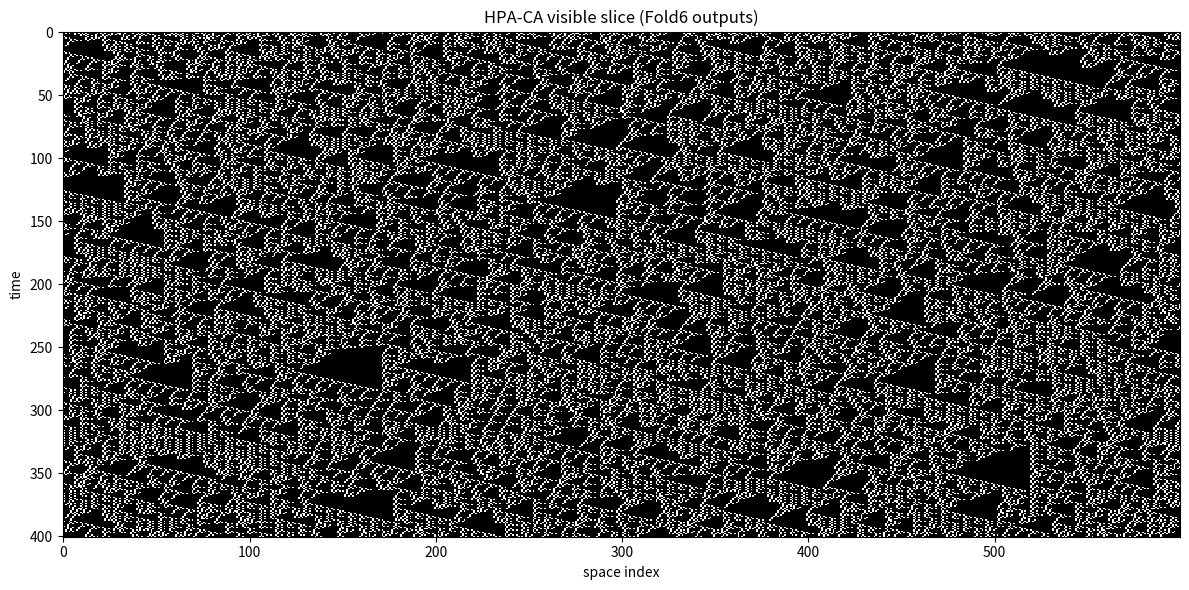
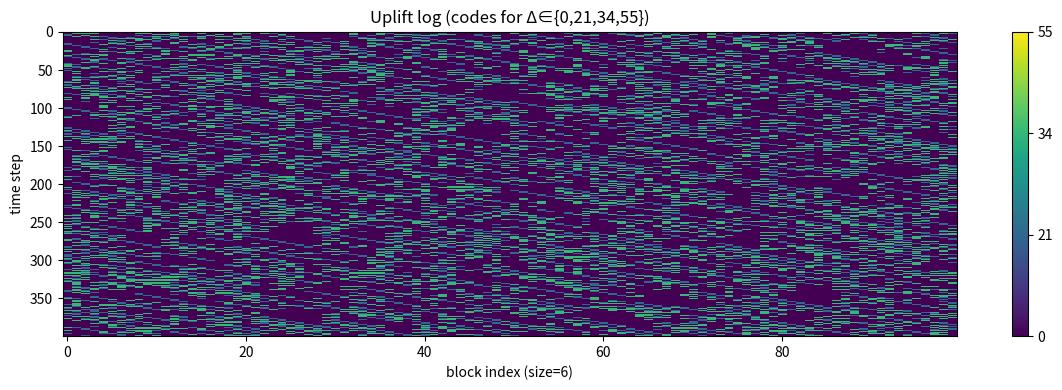
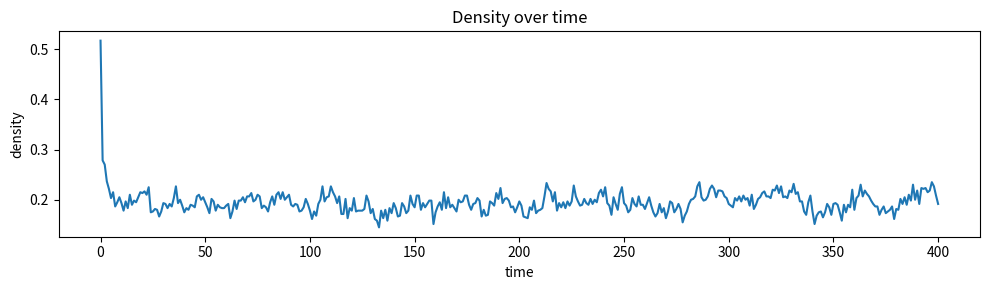
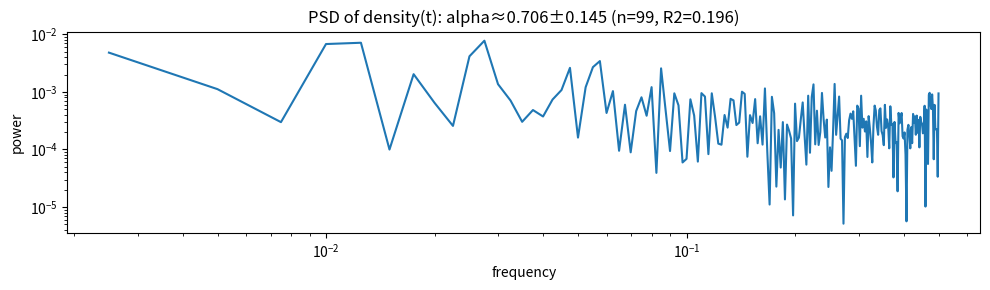
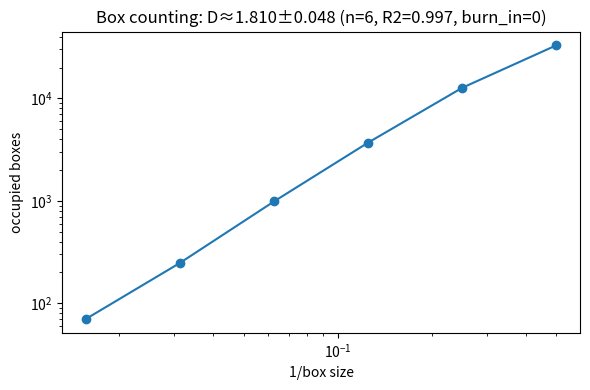

Reproduce these figures in Python, in order.
#!/usr/bin/env python3
"""Lossless HPA-CA prototype (m=6, 64→21 Fold6 kernel + explicit uplift log).

Core idea
---------
Each local 6-bit *microstate* is a binary word b∈{0,1}^6, i.e. an integer N∈{0,…,63}.
We compute Fold6(N) by greedy Zeckendorf normalization and truncation to a 6-digit
(F7..F2) window. This produces an *admissible* (no adjacent ones) 6-bit word w∈X6,
|X6|=21.

The map Fold6 is many-to-one on {0,…,63}; the missing information is the *uplift*
Δ(N) = N − V(w), where V(w)=Σ_{k=1..6} w_k F_{8-k} is the Zeckendorf value inside
this window. For m=6 and N∈{0,…,63}, one has Δ∈{0,21,34,55}.

We make the dynamics lossless by recording Δ for every block update as a time-edge label.
Given (w,Δ) we can reconstruct N = V(w)+Δ and hence the original 6-bit microstate.

Global evolution
----------------
We evolve a 1D periodic bit lattice of length L using a Margolus partition:
  - even t: blocks start at offset 0
  - odd  t: blocks start at offset 3
with block width m=6.

At each step we apply the *same* local kernel to every block:
  block_bits -> N (binary) -> (w=Fold6(N), Δ) -> write w into next state
and store Δ in an uplift table (time × block-index).

This script writes:
  - spacetime.png : (T+1)×L bitmap of the visible stable slice
  - uplift.png    : T×(L/6) image of Δ-codes (0/21/34/55)
  - density.png   : density(t)
  - psd.png       : power spectral density of density(t)
  - boxcount.png  : simple box-counting curve + estimated fractal dimension
  - data.npz      : raw arrays (states, uplift, density)

No external input is used after initialization (seeded RNG only for the t=0 state).
"""

from __future__ import annotations

import argparse
import os
from dataclasses import dataclass
from typing import Dict, List, Tuple

import numpy as np
import matplotlib.pyplot as plt


# ---------- Fibonacci / Zeckendorf utilities ----------

def fib_sequence(n_max: int) -> List[int]:
    """Return Fibonacci numbers F[0..n_max] with F1=F2=1."""
    F = [0, 1]
    while len(F) <= n_max:
        F.append(F[-1] + F[-2])
    return F


F = fib_sequence(20)
# Window m=6 uses weights F7..F2 = 13,8,5,3,2,1
F_WEIGHTS_MSB = [F[7], F[6], F[5], F[4], F[3], F[2]]  # [13, 8, 5, 3, 2, 1]


def zeckendorf_digits(N: int, max_fib_index: int = 10) -> Dict[int, int]:
    """Greedy Zeckendorf decomposition.

    Returns digits c_i for weights F_i (i>=2), encoded as a dict {i:0/1}.
    Uniqueness is classical (Zeckendorf theorem).
    """
    if N < 0:
        raise ValueError("N must be nonnegative")

    digits = {i: 0 for i in range(2, max_fib_index + 1)}

    # find largest i with F[i] <= N
    i = max_fib_index
    while i >= 2 and F[i] > N:
        i -= 1

    while N > 0 and i >= 2:
        if F[i] <= N:
            digits[i] = 1
            N -= F[i]
            i -= 2  # skip adjacent weight
        else:
            i -= 1

    return digits


def fold6_from_int(N: int) -> np.ndarray:
    """Fold6: {0..63} -> X6 (length-6 admissible word, MSB->LSB, weights 13..1)."""
    if not (0 <= N <= 63):
        raise ValueError("Fold6 expects N in [0,63]")

    d = zeckendorf_digits(N, max_fib_index=10)
    # digits for F7..F2 correspond to indices 7..2
    bits = [d[i] for i in range(7, 1, -1)]
    return np.array(bits, dtype=np.uint8)


def zeck_value(bits6_msb: np.ndarray) -> int:
    """Zeckendorf value inside the m=6 window, using weights 13..1."""
    return int(sum(int(b) * w for b, w in zip(bits6_msb.tolist(), F_WEIGHTS_MSB)))


def int_to_bits6_msb(N: int) -> np.ndarray:
    """Binary 6-bit MSB->LSB."""
    return np.array([(N >> k) & 1 for k in range(5, -1, -1)], dtype=np.uint8)


def bits6_to_int_msb(bits6: np.ndarray) -> int:
    """Binary bits6 MSB->LSB -> integer 0..63."""
    N = 0
    for b in bits6.tolist():
        N = (N << 1) | int(b)
    return int(N)


# Precompute LUTs for speed
FOLD6_LUT = np.stack([fold6_from_int(N) for N in range(64)], axis=0)  # (64,6)
ZECKVAL_LUT = np.array([zeck_value(FOLD6_LUT[N]) for N in range(64)], dtype=np.int32)
UPLIFT_LUT = np.array([N - int(ZECKVAL_LUT[N]) for N in range(64)], dtype=np.int32)

# Uplift codes: 0,21,34,55 -> 0,1,2,3 (2 bits)
UPLIFT_VALUES = [0, 21, 34, 55]
UPLIFT_TO_CODE = {v: i for i, v in enumerate(UPLIFT_VALUES)}
CODE_TO_UPLIFT = {i: v for i, v in enumerate(UPLIFT_VALUES)}


def fold6_kernel(bits6: np.ndarray) -> Tuple[np.ndarray, int]:
    """Apply the 64→21 kernel to one 6-bit binary microstate.

    Returns:
      w: Fold6(N) as 6 bits (MSB->LSB, admissible)
      uplift: Δ(N) in {0,21,34,55}
    """
    N = bits6_to_int_msb(bits6)
    w = FOLD6_LUT[N]
    uplift = int(UPLIFT_LUT[N])
    return w.copy(), uplift


# ---------- CA evolution (Margolus partition) ----------

@dataclass
class RunResult:
    states: np.ndarray  # (T+1, L) bits
    uplift: np.ndarray  # (T, nb) uplift codes 0..3
    density: np.ndarray  # (T+1,)


def evolve(L: int, T: int, seed: int, p: float) -> RunResult:
    if L % 6 != 0:
        raise ValueError("L must be a multiple of 6 for this prototype")

    rng = np.random.default_rng(seed)
    state = (rng.random(L) < p).astype(np.uint8)

    return evolve_from_state(state, T=T)


def evolve_from_state(initial_state: np.ndarray, T: int) -> RunResult:
    """Evolve starting from an explicit initial state (length-L bit array)."""
    state = np.asarray(initial_state, dtype=np.uint8).copy()
    if state.ndim != 1:
        raise ValueError("initial_state must be a 1D array")
    L = int(state.shape[0])
    if L % 6 != 0:
        raise ValueError("L must be a multiple of 6 for this prototype")

    nb = L // 6

    states = np.zeros((T + 1, L), dtype=np.uint8)
    uplift_codes = np.zeros((T, nb), dtype=np.uint8)
    density = np.zeros(T + 1, dtype=np.float64)

    states[0] = state
    density[0] = state.mean()

    for t in range(T):
        offset = 0 if (t % 2 == 0) else 3
        new_state = state.copy()

        for b in range(nb):
            start = (offset + 6 * b) % L
            idx = [(start + i) % L for i in range(6)]
            block = state[idx]

            w, uplift = fold6_kernel(block)
            new_state[idx] = w
            uplift_codes[t, b] = UPLIFT_TO_CODE[uplift]

        state = new_state
        states[t + 1] = state
        density[t + 1] = state.mean()

    return RunResult(states=states, uplift=uplift_codes, density=density)


def detect_tail_period(states: np.ndarray, tail: int = 120, max_period: int = 60) -> int:
    """Detect a strict period p>0 in the last `tail` states; return 0 if none.

    This is a lightweight consistency check used for boundary/extreme initial states.
    """
    arr = np.asarray(states, dtype=np.uint8)
    if arr.ndim != 2:
        raise ValueError("states must be a 2D array (T+1, L)")
    T1 = int(arr.shape[0])
    if T1 < 3:
        return 0
    tail = int(tail)
    if tail <= 2:
        return 0
    tail = min(tail, T1 - 1)
    tail_states = arr[-tail:, :]

    pmax = min(int(max_period), tail - 1)
    for p in range(1, pmax + 1):
        ok = True
        for i in range(0, tail - p):
            if not np.array_equal(tail_states[i], tail_states[i + p]):
                ok = False
                break
        if ok:
            return int(p)
    return 0


def invert_step(state_out: np.ndarray, uplift_codes_step: np.ndarray, offset: int) -> np.ndarray:
    """Invert one global CA step, given the *output* state and uplift codes recorded during the step."""
    L = len(state_out)
    nb = L // 6
    state_in = state_out.copy()

    for b in range(nb):
        start = (offset + 6 * b) % L
        idx = [(start + i) % L for i in range(6)]
        w = state_out[idx]
        Vw = zeck_value(w)
        uplift = CODE_TO_UPLIFT[int(uplift_codes_step[b])]
        N_in = Vw + uplift
        bits_in = int_to_bits6_msb(N_in)
        state_in[idx] = bits_in

    return state_in


# ---------- Diagnostics ----------

def _linear_fit_with_se(x: np.ndarray, y: np.ndarray) -> Tuple[float, float, float, float, float]:
    """Fit y = a*x + b and return (a, b, se_a, se_b, r2)."""
    xx = np.asarray(x, dtype=np.float64)
    yy = np.asarray(y, dtype=np.float64)
    if xx.ndim != 1 or yy.ndim != 1 or xx.shape[0] != yy.shape[0]:
        raise ValueError("x and y must be 1D arrays of same length")
    n = int(xx.shape[0])
    if n < 3:
        raise ValueError("Need at least 3 points for SE estimation")

    X = np.vstack([xx, np.ones_like(xx)]).T
    a, b = np.linalg.lstsq(X, yy, rcond=None)[0]
    yhat = a * xx + b
    resid = yy - yhat

    sse = float(np.sum(resid**2))
    sst = float(np.sum((yy - float(np.mean(yy))) ** 2))
    r2 = 1.0 - (sse / sst) if sst > 0 else 0.0

    dof = n - 2
    sigma2 = sse / dof
    XtX_inv = np.linalg.inv(X.T @ X)
    se_a = float(np.sqrt(sigma2 * XtX_inv[0, 0]))
    se_b = float(np.sqrt(sigma2 * XtX_inv[1, 1]))
    return float(a), float(b), se_a, se_b, float(r2)


def estimate_psd_slope(
    density: np.ndarray,
    f_min: float = 0.0,
    f_max: float = 0.0,
    detrend: bool = True,
) -> Tuple[float, float, int, float]:
    """Estimate PSD power-law slope alpha in psd ~ f^{-alpha}.

    Returns (alpha, alpha_se, n_fit, r2) using a log-log linear fit.
    If f_min/f_max are 0, defaults are used based on sample length.
    """
    x = np.asarray(density, dtype=np.float64)
    if x.ndim != 1:
        raise ValueError("density must be 1D")
    if detrend:
        x = x - float(np.mean(x))
    n = int(x.shape[0])
    if n < 8:
        return float("nan"), float("nan"), 0, float("nan")

    fft = np.fft.rfft(x)
    psd = (np.abs(fft) ** 2) / float(n)
    freqs = np.fft.rfftfreq(n, d=1.0)

    # Default fit band: avoid the very lowest bin and the Nyquist tail.
    if f_min <= 0.0:
        f_min_use = max(1.0 / float(n), 2.0 / float(n))
    else:
        f_min_use = float(f_min)
    if f_max <= 0.0:
        f_max_use = 0.25
    else:
        f_max_use = float(f_max)

    mask = (freqs > 0) & (freqs >= f_min_use) & (freqs <= f_max_use) & (psd > 0)
    f_fit = freqs[mask]
    p_fit = psd[mask]
    if f_fit.shape[0] < 4:
        return float("nan"), float("nan"), int(f_fit.shape[0]), float("nan")

    lx = np.log10(f_fit)
    ly = np.log10(p_fit)
    slope, _intercept, se_slope, _se_int, r2 = _linear_fit_with_se(lx, ly)
    alpha = -float(slope)
    alpha_se = float(se_slope)
    return alpha, alpha_se, int(f_fit.shape[0]), float(r2)


def box_counting_counts(binary_img: np.ndarray, box_sizes: List[int]) -> Tuple[np.ndarray, np.ndarray]:
    """Compute (eps, N(eps)) for box-counting on a 2D binary image (1=filled)."""
    img0 = np.asarray(binary_img, dtype=np.uint8)
    if img0.ndim != 2:
        raise ValueError("binary_img must be a 2D array")
    H, W = img0.shape
    Ns: List[int] = []
    eps: List[int] = []
    for s in box_sizes:
        if s <= 0:
            continue
        H2 = (H + s - 1) // s * s
        W2 = (W + s - 1) // s * s
        img = np.zeros((H2, W2), dtype=np.uint8)
        img[:H, :W] = img0
        img_boxes = img.reshape(H2 // s, s, W2 // s, s)
        occ = (img_boxes.max(axis=(1, 3)) > 0)
        Ns.append(int(occ.sum()))
        eps.append(int(s))
    return np.array(eps, dtype=np.float64), np.array(Ns, dtype=np.float64)


def estimate_boxcount_dimension(
    binary_img: np.ndarray,
    box_sizes: List[int],
    fit_min_size: int = 0,
    fit_max_size: int = 0,
) -> Tuple[float, float, int, float, np.ndarray, np.ndarray]:
    """Estimate box-counting dimension D using a log-log linear fit.

    Fits log N(eps) vs log(1/eps) over eps in [fit_min_size, fit_max_size] if provided.
    Returns (D, D_se, n_fit, r2, eps_all, N_all).
    """
    eps_all, Ns_all = box_counting_counts(binary_img, box_sizes)
    if eps_all.shape[0] < 4:
        return float("nan"), float("nan"), int(eps_all.shape[0]), float("nan"), eps_all, Ns_all

    if fit_min_size > 0:
        mn = float(fit_min_size)
    else:
        mn = float(np.min(eps_all))
    if fit_max_size > 0:
        mx = float(fit_max_size)
    else:
        mx = float(np.max(eps_all))

    mask = (eps_all >= mn) & (eps_all <= mx) & (Ns_all > 0)
    eps = eps_all[mask]
    Ns = Ns_all[mask]
    if eps.shape[0] < 4:
        return float("nan"), float("nan"), int(eps.shape[0]), float("nan"), eps_all, Ns_all

    x = np.log(1.0 / eps)
    y = np.log(Ns + 1e-12)
    D, _b, se_D, _se_b, r2 = _linear_fit_with_se(x, y)
    return float(D), float(se_D), int(eps.shape[0]), float(r2), eps_all, Ns_all


def save_spacetime_png(states: np.ndarray, path: str) -> None:
    plt.figure(figsize=(12, 6))
    plt.imshow(states, cmap="gray", aspect="auto", interpolation="nearest")
    plt.xlabel("space index")
    plt.ylabel("time")
    plt.title("HPA-CA visible slice (Fold6 outputs)")
    plt.tight_layout()
    plt.savefig(path, dpi=200)
    plt.close()


def save_uplift_png(uplift_codes: np.ndarray, path: str) -> None:
    plt.figure(figsize=(12, 4))
    plt.imshow(uplift_codes, cmap="viridis", aspect="auto", interpolation="nearest")
    plt.xlabel("block index (size=6)")
    plt.ylabel("time step")
    plt.title("Uplift log (codes for Δ∈{0,21,34,55})")
    cbar = plt.colorbar()
    cbar.set_ticks([0, 1, 2, 3])
    cbar.set_ticklabels(["0", "21", "34", "55"])
    plt.tight_layout()
    plt.savefig(path, dpi=200)
    plt.close()


def save_density_png(density: np.ndarray, path: str) -> None:
    plt.figure(figsize=(10, 3))
    plt.plot(density)
    plt.xlabel("time")
    plt.ylabel("density")
    plt.title("Density over time")
    plt.tight_layout()
    plt.savefig(path, dpi=200)
    plt.close()


def save_psd_png(
    density: np.ndarray,
    path: str,
    f_min: float = 0.0,
    f_max: float = 0.0,
    detrend: bool = True,
) -> Tuple[float, float, int, float]:
    x = np.asarray(density, dtype=np.float64)
    if detrend:
        x = x - float(np.mean(x))
    fft = np.fft.rfft(x)
    psd = (np.abs(fft) ** 2) / float(len(x))
    freqs = np.fft.rfftfreq(len(x), d=1.0)

    mask = freqs > 0
    alpha, alpha_se, n_fit, r2 = estimate_psd_slope(density, f_min=f_min, f_max=f_max, detrend=detrend)

    plt.figure(figsize=(10, 3))
    plt.loglog(freqs[mask], psd[mask])
    plt.xlabel("frequency")
    plt.ylabel("power")
    if np.isfinite(alpha):
        plt.title(f"PSD of density(t): alpha≈{alpha:.3f}±{alpha_se:.3f} (n={n_fit}, R2={r2:.3f})")
    else:
        plt.title("Power spectral density of density(t)")
    plt.tight_layout()
    plt.savefig(path, dpi=200)
    plt.close()
    return float(alpha), float(alpha_se), int(n_fit), float(r2)


def save_boxcount_png(
    states: np.ndarray,
    path: str,
    burn_in: int = 0,
    fit_min_size: int = 0,
    fit_max_size: int = 0,
) -> float:
    st = np.asarray(states, dtype=np.uint8)
    if st.ndim != 2:
        raise ValueError("states must be a 2D array (T+1, L)")
    burn = max(0, int(burn_in))
    img = st[burn:, :].astype(np.uint8)
    max_pow = int(np.log2(min(img.shape)))
    sizes = [2**k for k in range(1, max_pow - 1)]
    D, D_se, n_fit, r2, eps_all, Ns_all = estimate_boxcount_dimension(
        img, sizes, fit_min_size=int(fit_min_size), fit_max_size=int(fit_max_size)
    )

    plt.figure(figsize=(6, 4))
    plt.loglog(1.0 / eps_all, Ns_all, marker="o")
    plt.xlabel("1/box size")
    plt.ylabel("occupied boxes")
    if np.isfinite(D):
        plt.title(f"Box counting: D≈{D:.3f}±{D_se:.3f} (n={n_fit}, R2={r2:.3f}, burn_in={burn})")
    else:
        plt.title("Box counting")
    plt.tight_layout()
    plt.savefig(path, dpi=200)
    plt.close()
    return float(D)


# ---------- CLI ----------

def main() -> None:
    ap = argparse.ArgumentParser()
    ap.add_argument("--L", type=int, default=600, help="lattice length (multiple of 6)")
    ap.add_argument("--T", type=int, default=400, help="time steps")
    ap.add_argument("--seed", type=int, default=1, help="RNG seed for the initial state")
    ap.add_argument("--p", type=float, default=0.5, help="initial Bernoulli(p) density")
    ap.add_argument("--outdir", type=str, default="out_hpa_ca_lossless", help="output directory")
    ap.add_argument("--check_invert", action="store_true", help="verify exact invertibility from uplift log")
    args = ap.parse_args()

    os.makedirs(args.outdir, exist_ok=True)

    res = evolve(L=args.L, T=args.T, seed=args.seed, p=args.p)

    np.savez_compressed(
        os.path.join(args.outdir, "data.npz"),
        states=res.states,
        uplift_codes=res.uplift,
        density=res.density,
        uplift_values=np.array(UPLIFT_VALUES, dtype=np.int32),
    )

    if args.check_invert:
        ok = True
        state = res.states[-1]
        for t in range(args.T - 1, -1, -1):
            offset = 0 if (t % 2 == 0) else 3
            state = invert_step(state, res.uplift[t], offset)
            if not np.array_equal(state, res.states[t]):
                ok = False
                print(f"Invertibility check FAILED at t={t}")
                break
        if ok:
            print("Invertibility check PASSED (exact reconstruction).")

    save_spacetime_png(res.states, os.path.join(args.outdir, "spacetime.png"))
    save_uplift_png(res.uplift, os.path.join(args.outdir, "uplift.png"))
    save_density_png(res.density, os.path.join(args.outdir, "density.png"))
    alpha, alpha_se, n_fit, r2 = save_psd_png(res.density, os.path.join(args.outdir, "psd.png"))
    D = save_boxcount_png(res.states, os.path.join(args.outdir, "boxcount.png"))

    print(f"Wrote results to: {args.outdir}")
    print(f"Final density: {res.density[-1]:.4f}")
    if np.isfinite(alpha):
        print(f"PSD alpha (rough): {alpha:.3f} ± {alpha_se:.3f} (n={n_fit}, R2={r2:.3f})")
    print(f"Box-counting D (rough): {D:.3f}")


if __name__ == "__main__":
    main()
